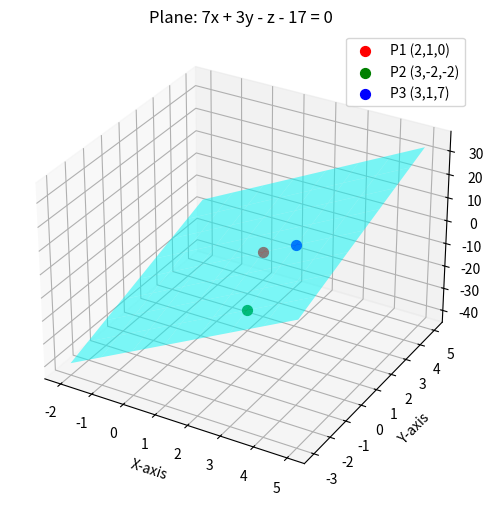

Python code for this plot:
import numpy as np
import matplotlib.pyplot as plt
from mpl_toolkits.mplot3d import Axes3D

# Given points
P1 = np.array([2, 1, 0])
P2 = np.array([3, -2, -2])
P3 = np.array([3, 1, 7])

# Create a meshgrid for x, y
xx, yy = np.meshgrid(range(-2, 6), range(-3, 6))

# Equation of plane: 7x + 3y - z - 17 = 0  => z = 7x + 3y - 17
zz = 7*xx + 3*yy - 17

# Plot
fig = plt.figure(figsize=(8,6))
ax = fig.add_subplot(111, projection='3d')

# Plot the surface (plane)
ax.plot_surface(xx, yy, zz, alpha=0.5, color='cyan')

# Plot points
ax.scatter(*P1, color='r', s=50, label='P1 (2,1,0)')
ax.scatter(*P2, color='g', s=50, label='P2 (3,-2,-2)')
ax.scatter(*P3, color='b', s=50, label='P3 (3,1,7)')

# Labels
ax.set_xlabel('X-axis')
ax.set_ylabel('Y-axis')
ax.set_zlabel('Z-axis')
ax.set_title("Plane: 7x + 3y - z - 17 = 0")

ax.legend()
plt.savefig("fig6.png")
plt.show()
